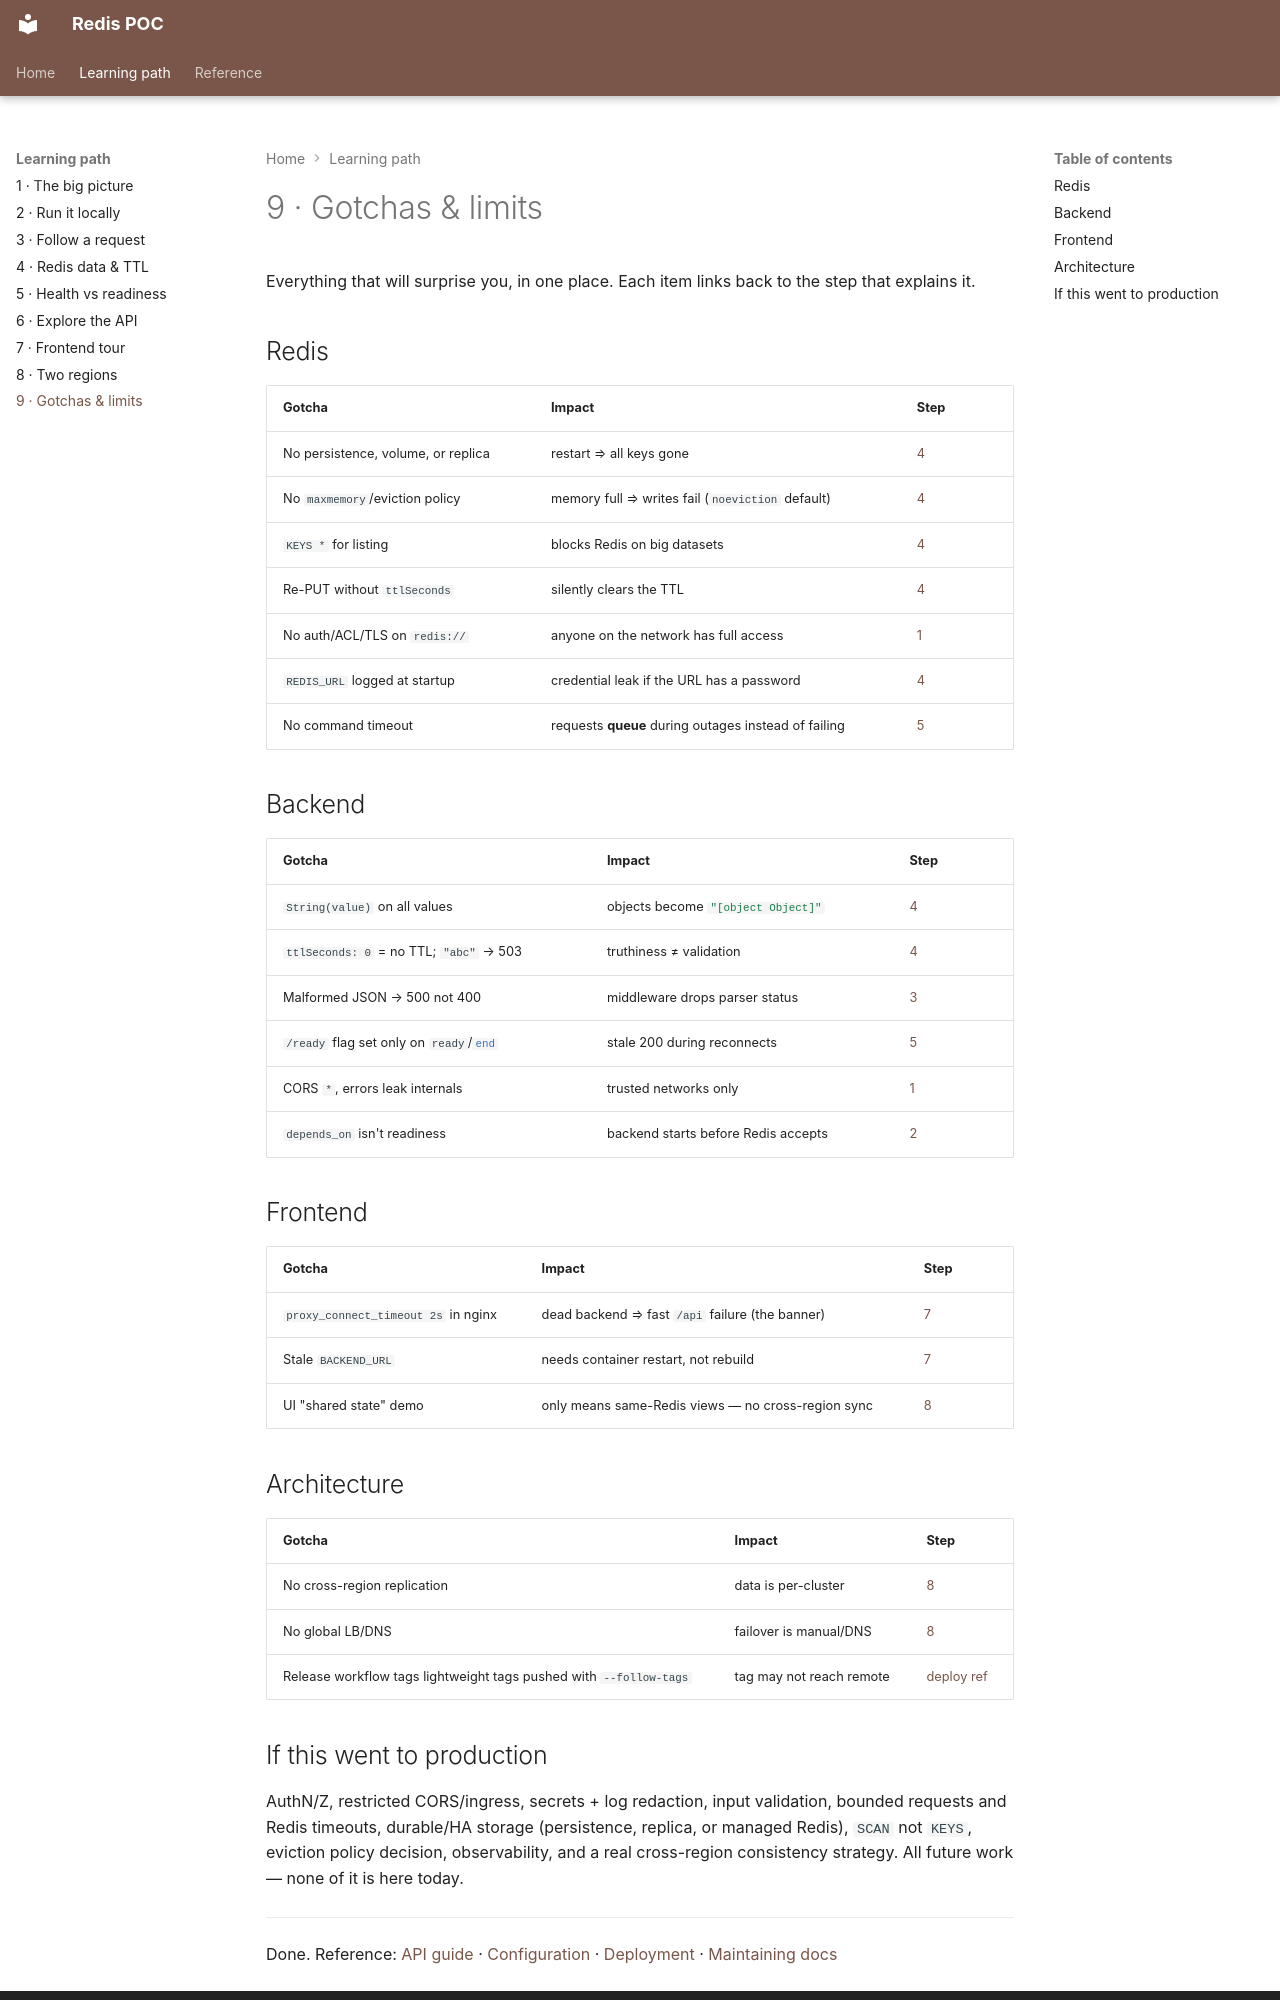

repository: nitinkc/redis · page: articles/09-gotchas/index.html · generator: mkdocs

# 9 · Gotchas & limits

Everything that will surprise you, in one place. Each item links back to the
step that explains it.

## Redis

| Gotcha | Impact | Step |
|---|---|---|
| No persistence, volume, or replica | restart ⇒ all keys gone | [4](04-redis-data.md) |
| No `maxmemory`/eviction policy | memory full ⇒ writes fail (`noeviction` default) | [4](04-redis-data.md) |
| `KEYS *` for listing | blocks Redis on big datasets | [4](04-redis-data.md) |
| Re-PUT without `ttlSeconds` | silently clears the TTL | [4](04-redis-data.md) |
| No auth/ACL/TLS on `redis://` | anyone on the network has full access | [1](01-big-picture.md) |
| `REDIS_URL` logged at startup | credential leak if the URL has a password | [4](04-redis-data.md) |
| No command timeout | requests **queue** during outages instead of failing | [5](05-health-readiness.md) |

## Backend

| Gotcha | Impact | Step |
|---|---|---|
| `String(value)` on all values | objects become `"[object Object]"` | [4](04-redis-data.md) |
| `ttlSeconds: 0` = no TTL; `"abc"` → 503 | truthiness ≠ validation | [4](04-redis-data.md) |
| Malformed JSON → 500 not 400 | middleware drops parser status | [3](03-request-flow.md) |
| `/ready` flag set only on `ready`/`end` | stale 200 during reconnects | [5](05-health-readiness.md) |
| CORS `*`, errors leak internals | trusted networks only | [1](01-big-picture.md) |
| `depends_on` isn't readiness | backend starts before Redis accepts | [2](02-run-locally.md) |

## Frontend

| Gotcha | Impact | Step |
|---|---|---|
| `proxy_connect_timeout 2s` in nginx | dead backend ⇒ fast `/api` failure (the banner) | [7](07-frontend.md) |
| Stale `BACKEND_URL` | needs container restart, not rebuild | [7](07-frontend.md) |
| UI "shared state" demo | only means same-Redis views — no cross-region sync | [8](08-multi-region.md) |

## Architecture

| Gotcha | Impact | Step |
|---|---|---|
| No cross-region replication | data is per-cluster | [8](08-multi-region.md) |
| No global LB/DNS | failover is manual/DNS | [8](08-multi-region.md) |
| Release workflow tags lightweight tags pushed with `--follow-tags` | tag may not reach remote | [deploy ref](frontend-deployment.md) |
